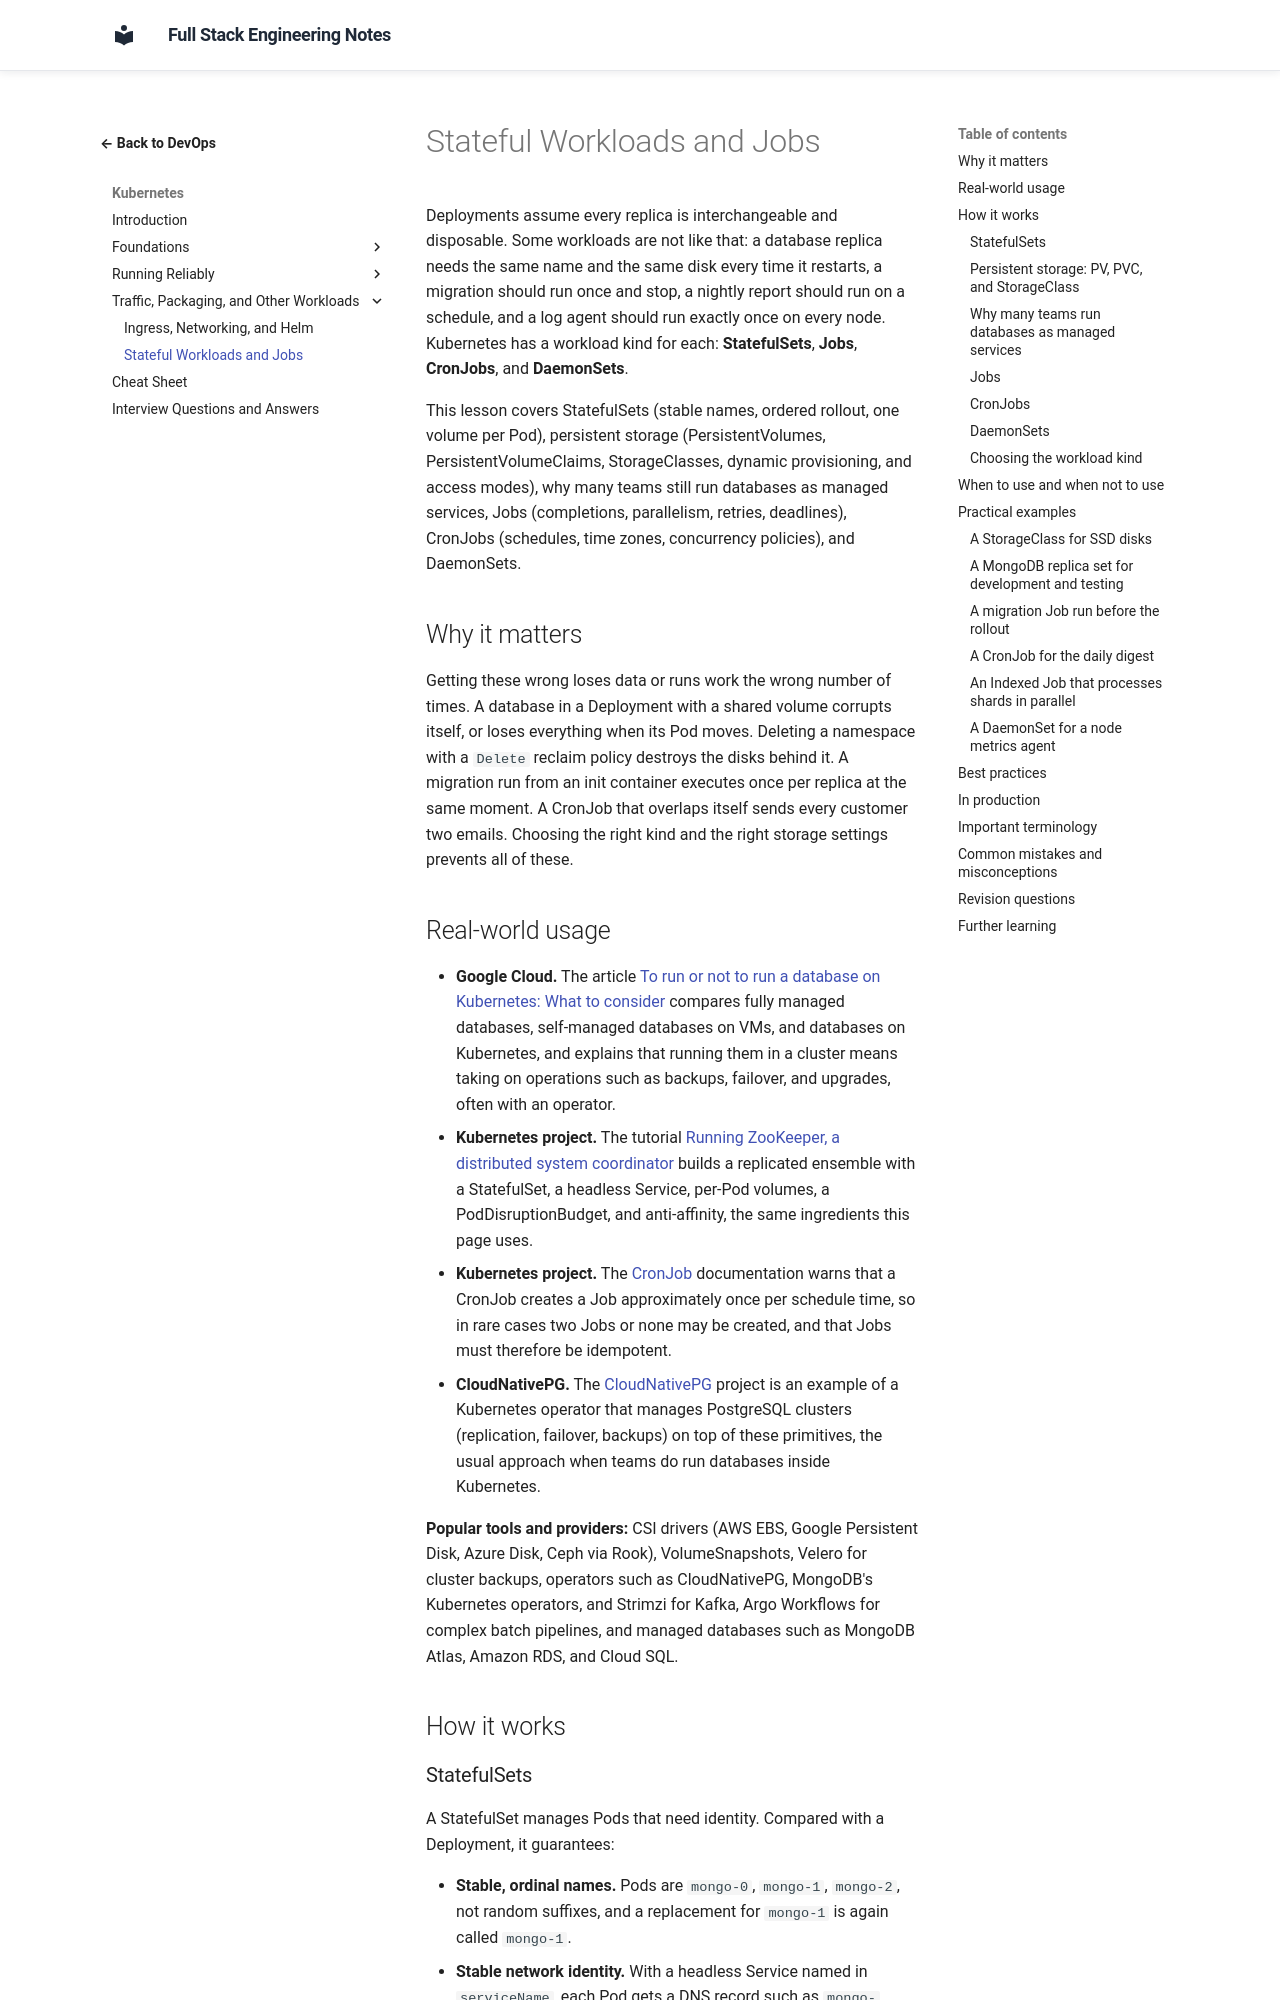

repository: murthy-satti/fullstack-notes · page: 08-devops-and-deployment/kubernetes/stateful-workloads-and-jobs/index.html · generator: mkdocs

# Stateful Workloads and Jobs

Deployments assume every replica is interchangeable and disposable. Some
workloads are not like that: a database replica needs the same name and
the same disk every time it restarts, a migration should run once and
stop, a nightly report should run on a schedule, and a log agent should
run exactly once on every node. Kubernetes has a workload kind for each:
**StatefulSets**, **Jobs**, **CronJobs**, and **DaemonSets**.

This lesson covers StatefulSets (stable names, ordered rollout, one
volume per Pod), persistent storage (PersistentVolumes,
PersistentVolumeClaims, StorageClasses, dynamic provisioning, and access
modes), why many teams still run databases as managed services, Jobs
(completions, parallelism, retries, deadlines), CronJobs (schedules, time
zones, concurrency policies), and DaemonSets.

## Why it matters

Getting these wrong loses data or runs work the wrong number of times. A
database in a Deployment with a shared volume corrupts itself, or loses
everything when its Pod moves. Deleting a namespace with a `Delete`
reclaim policy destroys the disks behind it. A migration run from an init
container executes once per replica at the same moment. A CronJob that
overlaps itself sends every customer two emails. Choosing the right kind
and the right storage settings prevents all of these.

## Real-world usage

- **Google Cloud.** The article
  [To run or not to run a database on Kubernetes: What to consider](https://cloud.google.com/blog/products/databases/to-run-or-not-to-run-a-database-on-kubernetes-what-to-consider)
  compares fully managed databases, self-managed databases on VMs, and
  databases on Kubernetes, and explains that running them in a cluster
  means taking on operations such as backups, failover, and upgrades,
  often with an operator.
- **Kubernetes project.** The tutorial
  [Running ZooKeeper, a distributed system coordinator](https://kubernetes.io/docs/tutorials/stateful-application/zookeeper/)
  builds a replicated ensemble with a StatefulSet, a headless Service,
  per-Pod volumes, a PodDisruptionBudget, and anti-affinity, the same
  ingredients this page uses.
- **Kubernetes project.** The
  [CronJob](https://kubernetes.io/docs/concepts/workloads/controllers/cron-jobs/)
  documentation warns that a CronJob creates a Job approximately once per
  schedule time, so in rare cases two Jobs or none may be created, and
  that Jobs must therefore be idempotent.
- **CloudNativePG.** The [CloudNativePG](https://cloudnative-pg.io/)
  project is an example of a Kubernetes operator that manages PostgreSQL
  clusters (replication, failover, backups) on top of these primitives,
  the usual approach when teams do run databases inside Kubernetes.

**Popular tools and providers:** CSI drivers (AWS EBS, Google Persistent
Disk, Azure Disk, Ceph via Rook), VolumeSnapshots, Velero for cluster
backups, operators such as CloudNativePG, MongoDB's Kubernetes operators,
and Strimzi for Kafka, Argo Workflows for complex batch pipelines, and
managed databases such as MongoDB Atlas, Amazon RDS, and Cloud SQL.
